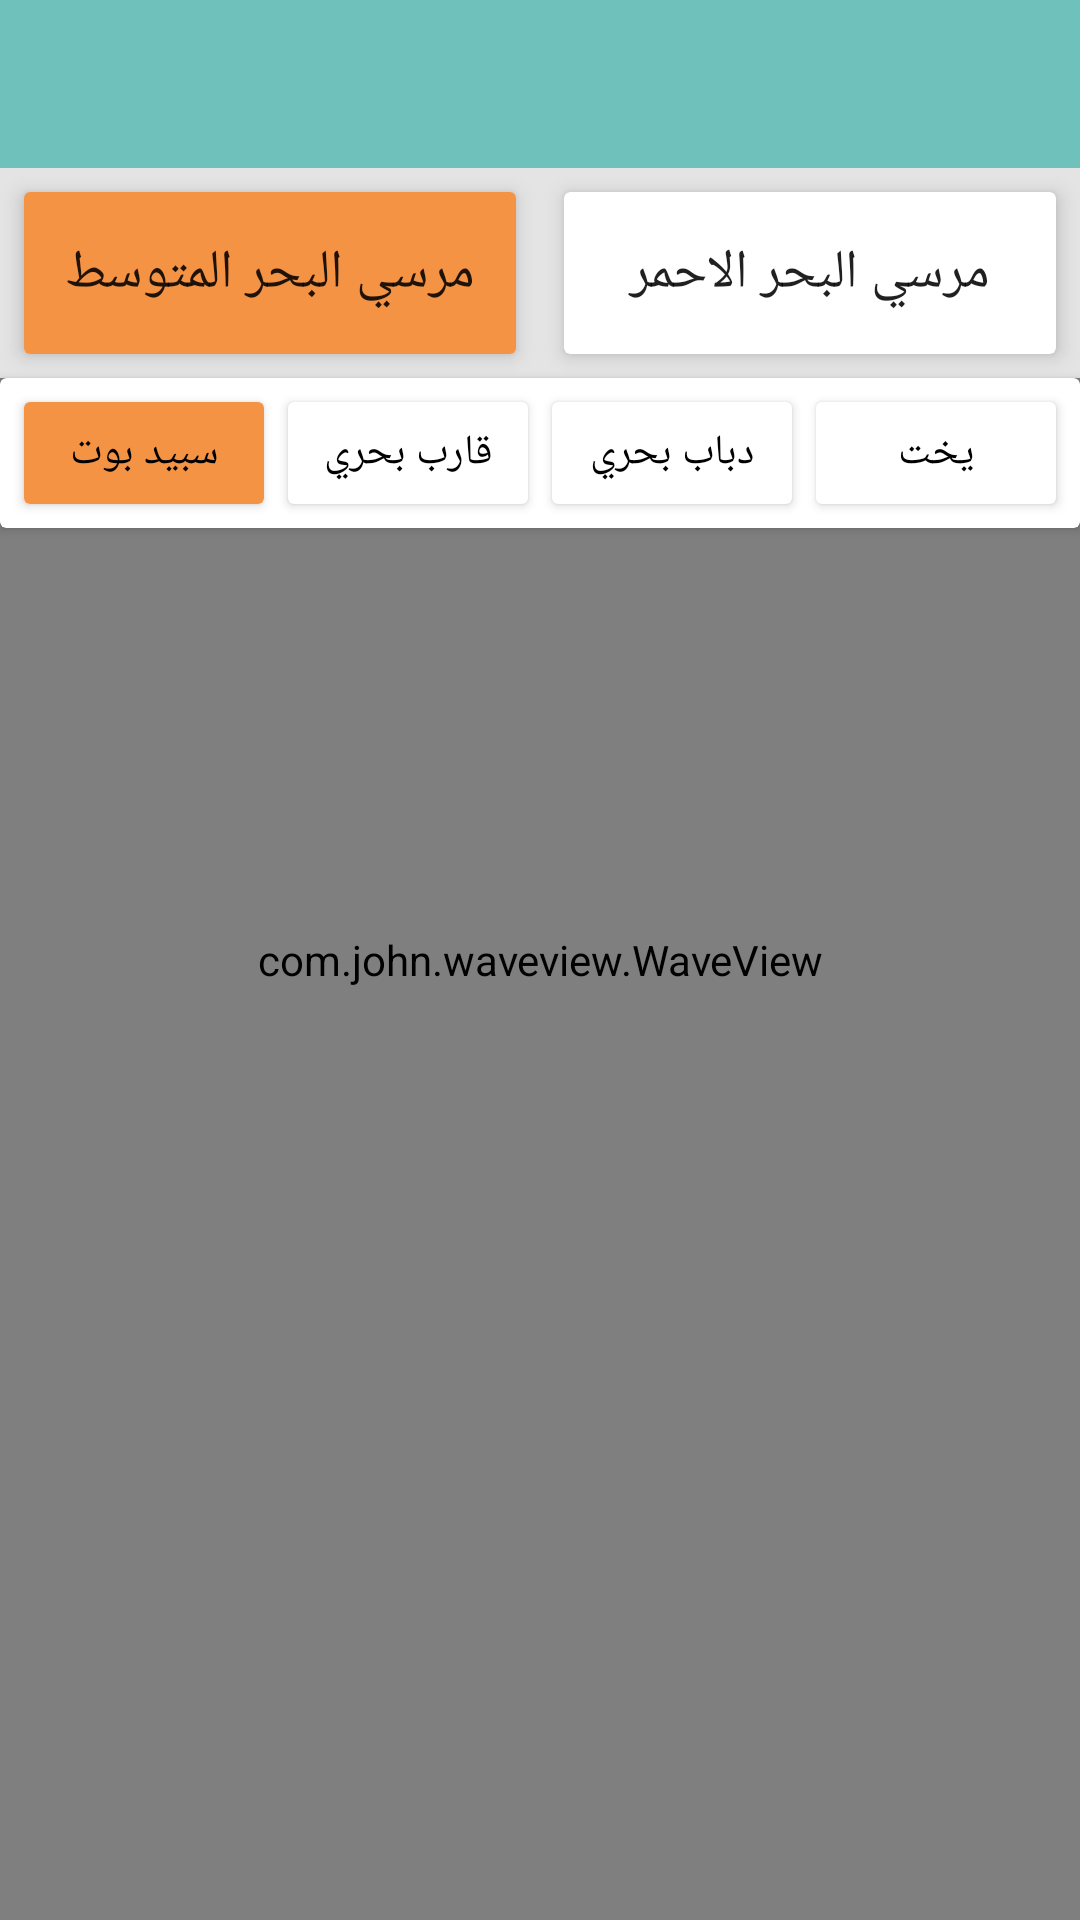

Android layout source for this screen:
<!-- AndroidManifest.xml: activity theme NoActionBar -->
<!-- res/layout/activity_trips.xml -->
<?xml version="1.0" encoding="utf-8"?>
<RelativeLayout xmlns:android="http://schemas.android.com/apk/res/android"
    xmlns:app="http://schemas.android.com/apk/res-auto"
    xmlns:tools="http://schemas.android.com/tools"
    android:layout_width="match_parent"
    android:layout_height="match_parent"
    tools:context=".activities.TripsActivity">

    <com.john.waveview.WaveView xmlns:wave="http://schemas.android.com/apk/res-auto"
        android:id="@+id/wave_view"
        android:layout_width="match_parent"
        android:layout_height="match_parent"
        android:layout_centerInParent="true"
        android:background="@color/colorPrimary"
        android:visibility="visible"
        wave:above_wave_color="@color/colorPrimaryDark"
        wave:blow_wave_color="@color/colorAccent"
        wave:progress="40"
        wave:wave_height="large"
        wave:wave_hz="normal"
        wave:wave_length="large" />

    <TextView
        android:id="@+id/empty_orders"
        android:layout_width="match_parent"
        android:layout_height="match_parent"
        android:gravity="center"
        android:text="@string/no_orders"
        android:visibility="gone" />

    <com.google.android.material.appbar.AppBarLayout
        android:id="@+id/appbar"
        android:layout_width="match_parent"
        android:layout_height="wrap_content"
        android:theme="@style/AppTheme.AppBarOverlay">

        <androidx.appcompat.widget.Toolbar
            android:id="@+id/toolbar"
            android:layout_width="match_parent"
            android:layout_height="?attr/actionBarSize"
            android:background="?attr/colorPrimary"
            app:popupTheme="@style/AppTheme.PopupOverlay" />

    </com.google.android.material.appbar.AppBarLayout>

    <LinearLayout
        android:id="@+id/marsa"
        android:layout_width="match_parent"
        android:layout_height="70dp"
        android:layout_below="@id/appbar"
        android:background="@color/gray"
        android:orientation="horizontal">

        <androidx.cardview.widget.CardView
            android:layout_width="0dp"
            android:layout_height="match_parent"
            android:layout_margin="8dp"
            android:layout_weight="1"
            app:cardElevation="4dp">

            <TextView
                android:id="@+id/marsa_motawast"
                android:layout_width="match_parent"
                android:layout_height="match_parent"
                android:background="@color/orange"
                android:elevation="10dp"
                android:gravity="center"
                android:text="مرسي البحر المتوسط"
                android:textColor="@color/black_text_color"
                android:textSize="18sp" />
        </androidx.cardview.widget.CardView>

        <androidx.cardview.widget.CardView
            android:layout_width="0dp"
            android:layout_height="match_parent"
            android:layout_margin="8dp"
            android:layout_weight="1"
            app:cardElevation="4dp">

            <TextView
                android:id="@+id/marsa_ahmer"
                android:layout_width="match_parent"
                android:layout_height="match_parent"
                android:elevation="10dp"
                android:gravity="center"
                android:text="مرسي البحر الاحمر"
                android:textColor="@color/black_text_color"
                android:textSize="18sp" />
        </androidx.cardview.widget.CardView>


    </LinearLayout>

    <androidx.cardview.widget.CardView
        android:id="@+id/boats"
        android:layout_width="match_parent"
        android:layout_height="50dp"
        android:layout_below="@id/marsa"
        android:padding="4dp">

        <LinearLayout
            android:layout_width="match_parent"

            android:layout_height="match_parent"
            android:layout_below="@id/appbar"
            android:layout_margin="4dp"
            android:orientation="horizontal">

            <androidx.cardview.widget.CardView
                android:layout_width="0dp"
                android:layout_height="match_parent"
                android:layout_margin="4dp"
                android:layout_weight="1">

                <TextView
                    android:id="@+id/sbeed"
                    android:layout_width="match_parent"
                    android:layout_height="match_parent"
                    android:layout_weight="1"
                    android:background="@color/orange"
                    android:clickable="true"
                    android:focusable="true"
                    android:gravity="center"
                    android:text="سبيد بوت"
                    android:textColor="@android:color/black" />
            </androidx.cardview.widget.CardView>

            <androidx.cardview.widget.CardView
                android:layout_width="0dp"
                android:layout_height="match_parent"
                android:layout_margin="4dp"
                android:layout_weight="1">

                <TextView
                    android:id="@+id/qarb"
                    android:layout_width="match_parent"
                    android:layout_height="match_parent"
                    android:layout_weight="1"
                    android:gravity="center"
                    android:text="قارب بحري"
                    android:textColor="@android:color/black" />
            </androidx.cardview.widget.CardView>

            <androidx.cardview.widget.CardView
                android:layout_width="0dp"
                android:layout_height="match_parent"
                android:layout_margin="4dp"
                android:layout_weight="1">

                <TextView
                    android:id="@+id/dbab"
                    android:layout_width="match_parent"
                    android:layout_height="match_parent"
                    android:layout_weight="1"
                    android:gravity="center"
                    android:text="دباب بحري"
                    android:textColor="@android:color/black" />

            </androidx.cardview.widget.CardView>

            <androidx.cardview.widget.CardView
                android:layout_width="0dp"
                android:layout_height="match_parent"
                android:layout_margin="4dp"
                android:layout_weight="1">

                <TextView
                    android:id="@+id/yakht"
                    android:layout_width="match_parent"
                    android:layout_height="match_parent"
                    android:layout_weight="1"
                    android:gravity="center"
                    android:text="يخت"
                    android:textColor="@android:color/black" />
            </androidx.cardview.widget.CardView>


        </LinearLayout>
    </androidx.cardview.widget.CardView>

    <androidx.recyclerview.widget.RecyclerView
        android:id="@+id/fishes_recyclerview"
        android:layout_width="match_parent"
        android:layout_height="wrap_content"
        android:layout_below="@id/boats" />


</RelativeLayout>
<!-- resources referenced by this layout -->
<resources>
  <color name="black_text_color">#df000000</color>
  <color name="colorAccent">#004f6f</color>
  <color name="colorPrimary">#6fc1bc</color>
  <color name="colorPrimaryDark">#3d948e</color>
  <color name="gray">#E4E4E4</color>
  <color name="orange">#f59345</color>
  <style name="AppTheme.AppBarOverlay" parent="ThemeOverlay.AppCompat.Dark.ActionBar" />
  <style name="AppTheme.PopupOverlay" parent="ThemeOverlay.AppCompat.Light" />
  <style name="NoActionBar" parent="AppTheme">
          <item name="windowActionBar">false</item>
          <item name="windowNoTitle">true</item>
      </style>
  <style name="AppTheme" parent="Theme.AppCompat.Light.DarkActionBar">
          
          <item name="colorPrimary">@color/colorPrimary</item>
          <item name="colorPrimaryDark">@color/colorPrimaryDark</item>
          <item name="colorAccent">@color/colorAccent</item>
      </style>
</resources>
